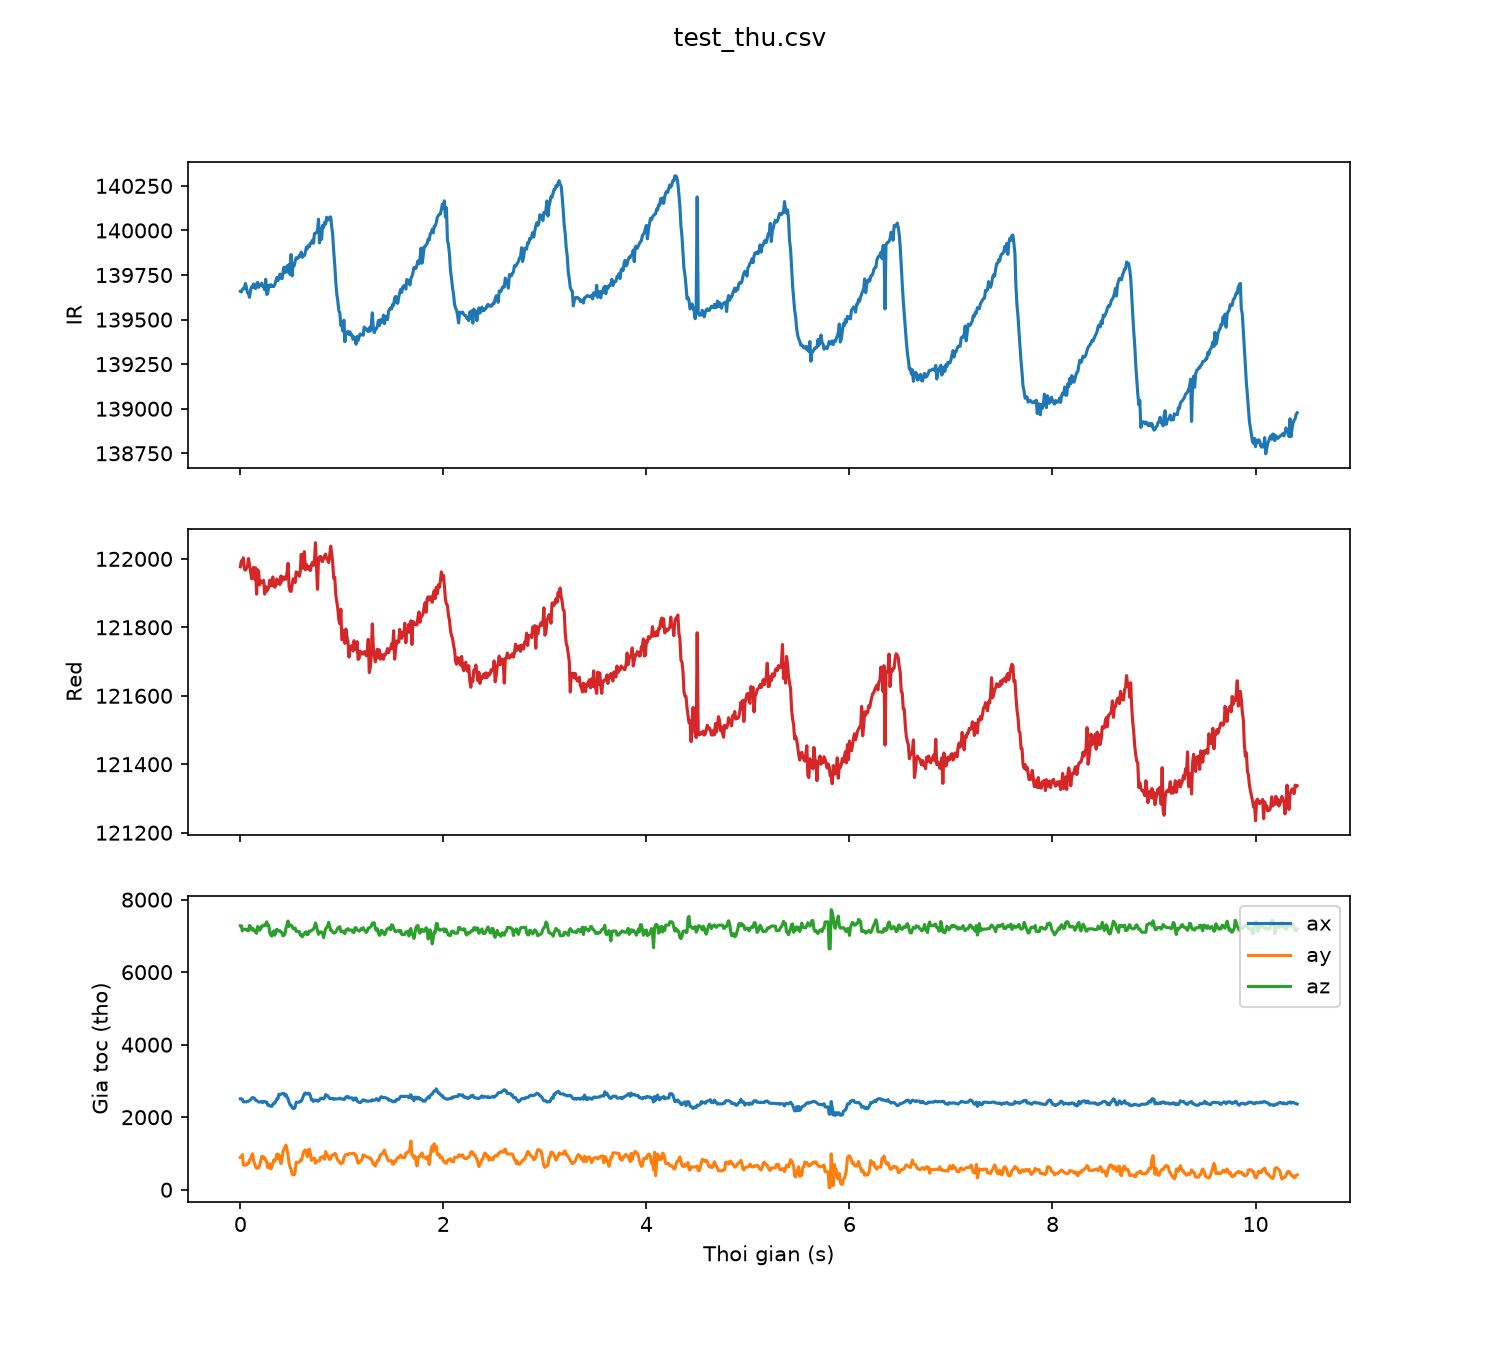

Values plotted in this chart, from the file beside it:
sample, t_s, red, ir, ax, ay, az
0, 0.00, 121977, 139658, 2507, 890, 7281
1, 0.01, 121994, 139655, 2507, 890, 7281
2, 0.02, 121986, 139669, 2493, 968, 7138
3, 0.03, 122003, 139676, 2423, 681, 7183
4, 0.04, 121970, 139673, 2423, 681, 7183
5, 0.05, 121967, 139703, 2423, 681, 7183
6, 0.06, 121972, 139680, 2423, 681, 7183
7, 0.07, 121977, 139652, 2440, 725, 7145
8, 0.08, 122001, 139646, 2440, 725, 7145
9, 0.09, 121984, 139625, 2459, 813, 7288
10, 0.10, 121966, 139662, 2479, 848, 7259
11, 0.11, 121942, 139683, 2519, 930, 7168
12, 0.12, 121957, 139681, 2540, 990, 7215
13, 0.13, 121975, 139700, 2536, 805, 7146
14, 0.14, 121941, 139680, 2518, 726, 7161
15, 0.15, 121974, 139674, 2466, 635, 7099
16, 0.16, 121897, 139699, 2463, 594, 7073
17, 0.17, 121968, 139708, 2441, 591, 7260
18, 0.18, 121963, 139681, 2419, 607, 7229
19, 0.19, 121924, 139697, 2418, 674, 7156
20, 0.20, 121935, 139692, 2419, 777, 7190
21, 0.21, 121935, 139704, 2436, 914, 7274
22, 0.22, 121931, 139687, 2406, 920, 7265
23, 0.23, 121937, 139684, 2432, 864, 7284
24, 0.24, 121897, 139667, 2434, 876, 7317
25, 0.25, 121919, 139726, 2414, 812, 7292
26, 0.26, 121906, 139641, 2414, 772, 7389
27, 0.27, 121911, 139646, 2337, 608, 7287
28, 0.28, 121916, 139693, 2337, 608, 7287
29, 0.29, 121938, 139685, 2308, 714, 7084
30, 0.30, 121927, 139696, 2306, 573, 7020
31, 0.31, 121921, 139685, 2300, 627, 6996
32, 0.32, 121947, 139689, 2350, 729, 7106
33, 0.33, 121921, 139686, 2391, 824, 7138
34, 0.34, 121917, 139698, 2386, 789, 7019
35, 0.35, 121923, 139718, 2447, 865, 7132
36, 0.36, 121941, 139736, 2504, 982, 7185
37, 0.37, 121929, 139719, 2506, 858, 7137
38, 0.38, 121937, 139728, 2632, 966, 7137
39, 0.39, 121925, 139755, 2619, 820, 7145
40, 0.40, 121950, 139741, 2631, 721, 7106
41, 0.41, 121935, 139729, 2650, 867, 7090
42, 0.42, 121947, 139762, 2652, 1051, 7002
43, 0.43, 121940, 139794, 2653, 1116, 7019
44, 0.44, 121947, 139763, 2586, 1191, 7058
45, 0.45, 121941, 139771, 2625, 1227, 7223
46, 0.46, 121960, 139801, 2557, 1108, 7304
47, 0.47, 121987, 139766, 2511, 952, 7412
48, 0.48, 121919, 139810, 2413, 727, 7257
49, 0.49, 121906, 139753, 2341, 625, 7299
50, 0.50, 121905, 139865, 2330, 553, 7299
51, 0.51, 121924, 139745, 2266, 430, 7265
52, 0.52, 121942, 139814, 2240, 412, 7199
53, 0.53, 121940, 139802, 2240, 412, 7199
54, 0.54, 121931, 139829, 2280, 498, 7219
55, 0.55, 121962, 139847, 2412, 757, 7124
56, 0.56, 121960, 139842, 2412, 757, 7124
57, 0.57, 121958, 139845, 2412, 757, 7124
58, 0.58, 121949, 139860, 2412, 757, 7124
59, 0.59, 121962, 139854, 2439, 807, 7025
... 982 more rows
